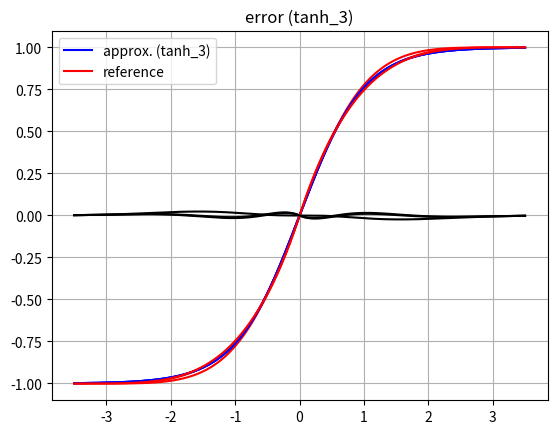

The matplotlib source for this figure:
import math
import numpy as np
import matplotlib.pyplot as plt

########################
# 几种近似tanh计算方法
# 代码清单 2-12
########################

## 近似算法
def tanh_1(x):
    if x < -3: return -1
    if x >  3: return  1
    return x*(27+x*x)/(27+9*x*x )

## 近似算法
def tanh_2(x):
    if x> 3.4: return  1
    if x<-3.4: return -1
    
    x/=3.4
    x = (abs(x)-2.0)*x
    return (abs(x)-2.0)*x

## 近似算法
def tanh_3(x,a=3.4,b=2.0,c=2.0):
    if x> a: return  1
    if x<-a: return -1
    
    x/=a
    x = (abs(x)-b)*x
    return (abs(x)-c)*x

# 近似算法的参数自动搜索
def find_opt_param():

    xv=np.linspace(-3.5,3.5,10000)
    y =np.tanh(xv)
    
    def cost_func(param):
        nonlocal xv,y
        y0=np.array([tanh_3(x,*param) for x in xv])
        return np.max(np.abs(y-y0))
    
    init=[3.4,2,2]
    from scipy.optimize import minimize
    opt=minimize(cost_func, 
                 x0=init, 
                 bounds=((init[0]*0.9,init[0]*1.1),
                         (init[1]*0.9,init[1]*1.1),
                         (init[2]*0.9,init[2]*1.1)), 
                 method='powell',#'Nelder-Mead',#, 
                 options={'maxiter':10000})
    print('[INF] opt:',opt.x)
    print('[INF]    before:',cost_func((3.4,2.0,2.0)))
    print('[INF]     after:',cost_func(opt.x))
    return opt.x

####################
# 单元测试
####################
if __name__ == '__main__':
    xv=np.linspace(-3.5,3.5,80000)
    y = [math.tanh(x) for x in xv]

    if True:
        y0= [tanh_1(x) for x in xv]
        plt.plot(xv, y ,'b')
        plt.plot(xv, y0,'r')
        plt.legend(['approx. (tanh_1)','reference'])
        plt.grid(True)
        plt.show()

        plt.plot(xv, np.array(y)-np.array(y0),'k')
        plt.title('error (tanh_1)')
        plt.grid(True)
        plt.show()

    if True:
        y0= [tanh_2(x) for x in xv]
        plt.plot(xv, y ,'b')
        plt.plot(xv, y0,'r')
        plt.legend(['approx. (tanh_2)','reference'])
        plt.grid(True)
        plt.show()

        plt.plot(xv, np.array(y)-np.array(y0),'k')
        plt.title('error (tanh_2)')
        plt.grid(True)
        plt.show()

    # 基于最小误差搜索近似算法参数
    if True:
        opt_param=find_opt_param()        
        y0= [tanh_3(x,*opt_param) for x in xv]
        plt.plot(xv, y ,'b')
        plt.plot(xv, y0,'r')
        plt.legend(['approx. (tanh_3)','reference'])
        plt.grid(True)
        plt.show()

        plt.plot(xv, np.array(y)-np.array(y0),'k')
        plt.title('error (tanh_3)')
        plt.grid(True)
        plt.show()

